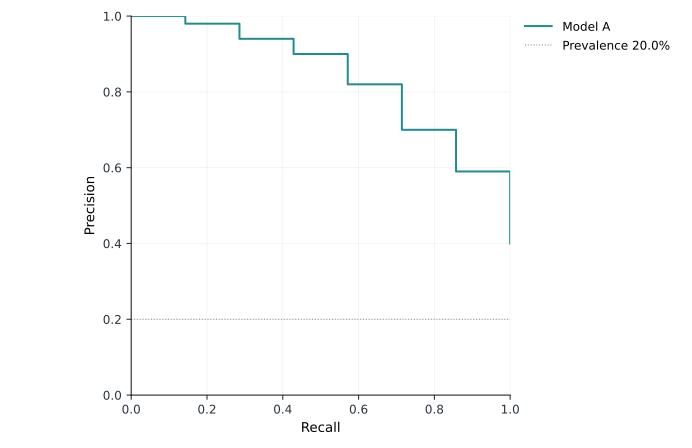

The file beside this chart, header and first rows:
model	x	y
Model A	0.0	1.0
Model A	0.1429	0.98
Model A	0.2857	0.94
Model A	0.4286	0.9
Model A	0.5714	0.82
Model A	0.7143	0.7
Model A	0.8571	0.59
Model A	1.0	0.4
